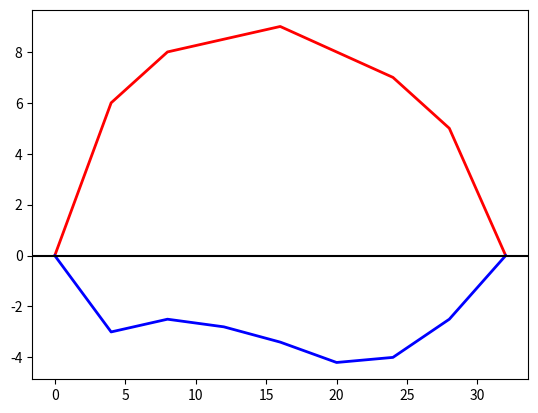

The matplotlib source for this figure:
import matplotlib.pyplot as plt
import numpy as np
from scipy import integrate

def imprimir_resultados(x, y1, y2):
    plt.plot(x, y1, '-r',linewidth=2)
    plt.plot(x, y2, '-b',linewidth=2 )
    plt.axhline(0, color='k')
    plt.show()

x = np.arange(0,33,4).tolist()

y1 = [0, 6, 8, 8.5, 9, 8, 7, 5,0]
y2 = [0, -3, -2.5, -2.8, -3.4, -4.2, -4, -2.5, 0]

area = integrate.simpson(y1, x)
area2 = integrate.simpson(x, y2)
print("El area del derrame del petroleo es de: {:.8f}".format(area + area2))

imprimir_resultados(x,y1, y2)